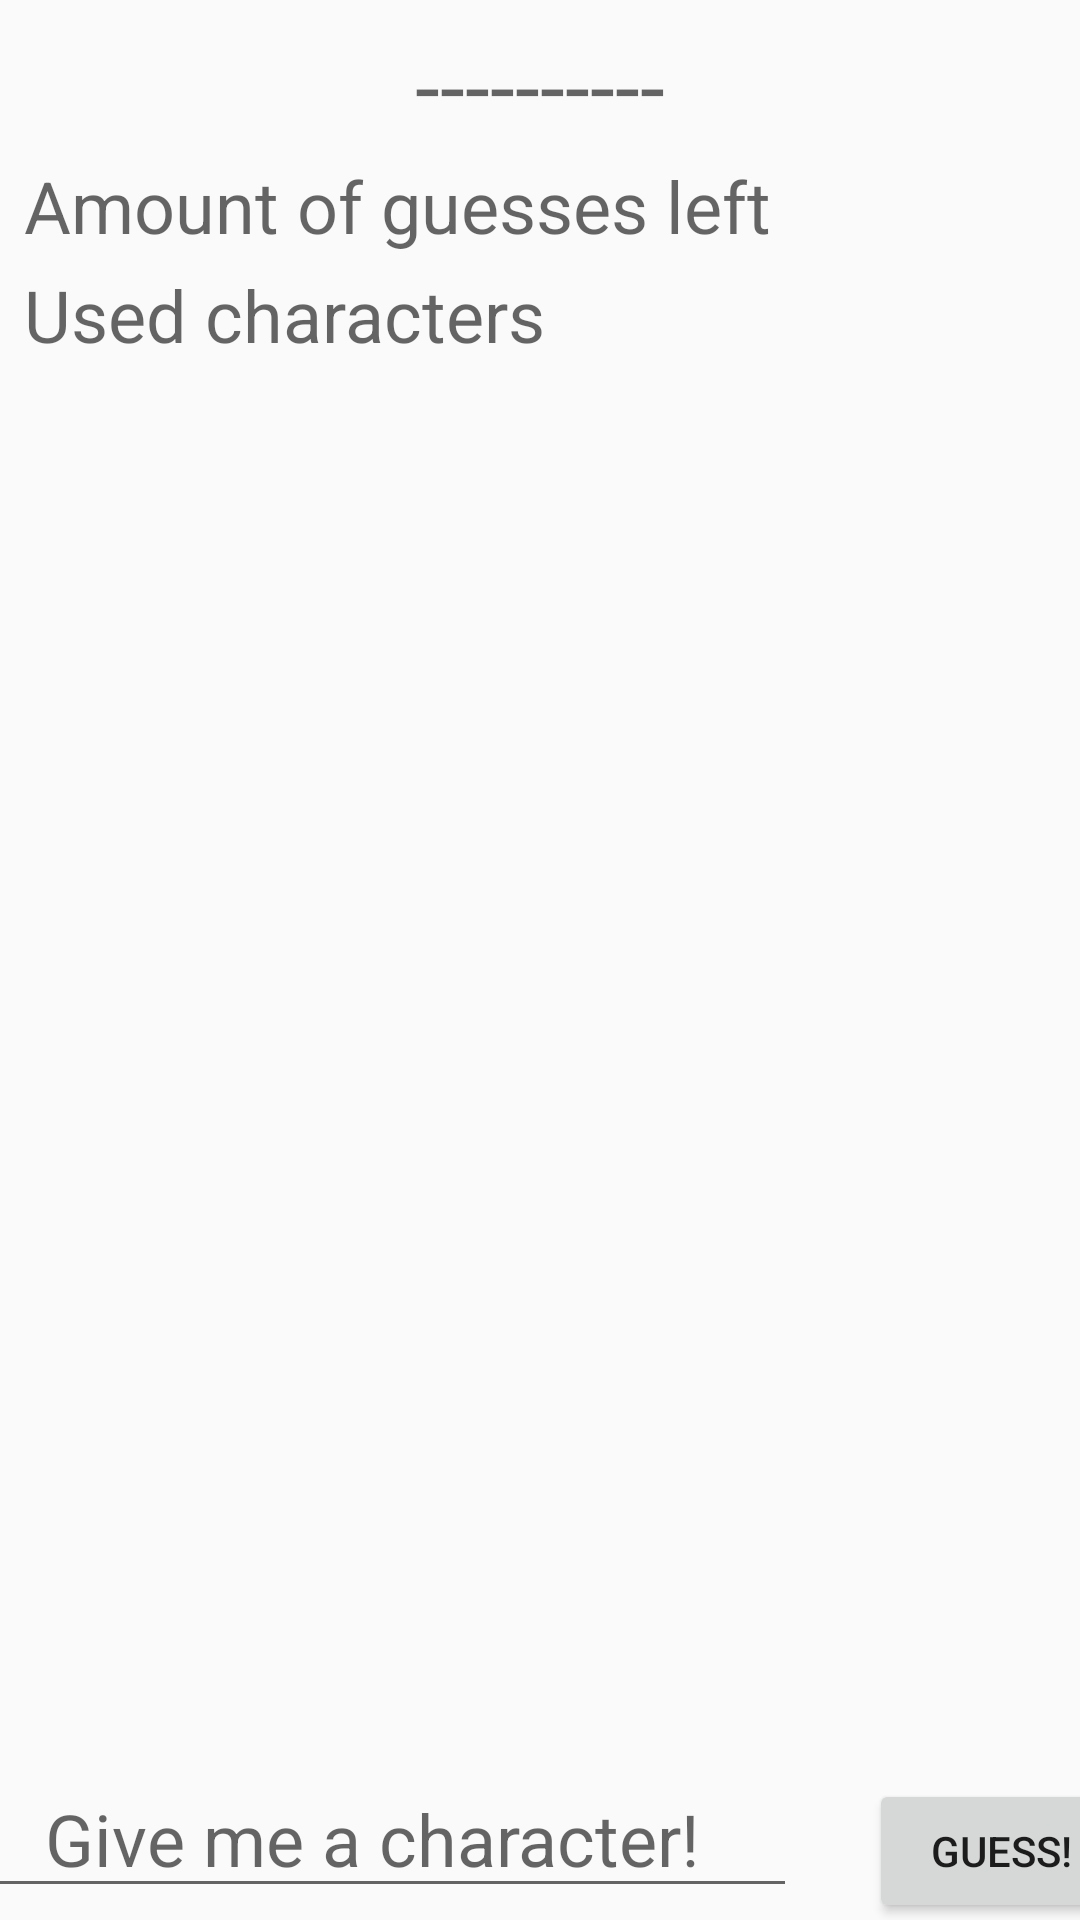

This screen was rendered from an Android layout file. Write that file and the resources it references.
<!-- AndroidManifest.xml: application theme AppTheme -->
<!-- res/layout/activity_play_game.xml -->
<?xml version="1.0" encoding="utf-8"?>
<android.support.constraint.ConstraintLayout xmlns:android="http://schemas.android.com/apk/res/android"
    xmlns:app="http://schemas.android.com/apk/res-auto"
    xmlns:tools="http://schemas.android.com/tools"
    android:layout_width="match_parent"
    android:layout_height="match_parent"
    tools:context="com.exampel.myfirstapp.PlayGameActivity">

    <TextView
        android:id="@+id/used_characters"
        android:layout_width="0dp"
        android:layout_height="wrap_content"
        android:layout_marginEnd="8dp"
        android:layout_marginLeft="8dp"
        android:layout_marginRight="8dp"
        android:layout_marginStart="8dp"
        android:layout_marginTop="4dp"
        android:hint="@string/used_letters"
        android:textSize="24sp"
        app:layout_constraintHorizontal_bias="0.0"
        app:layout_constraintLeft_toLeftOf="parent"
        app:layout_constraintRight_toRightOf="parent"
        app:layout_constraintTop_toBottomOf="@+id/guessesLeftView"
        tools:editable="false"
        tools:ignore="RtlHardcoded" />


    <TextView
        android:id="@+id/guessesLeftView"
        android:layout_width="0dp"
        android:layout_height="wrap_content"
        android:layout_marginEnd="8dp"
        android:layout_marginLeft="8dp"
        android:layout_marginRight="8dp"
        android:layout_marginStart="8dp"
        android:layout_marginTop="4dp"
        android:hint="@string/amount_of_guesses_left"
        android:textSize="24sp"
        app:layout_constraintLeft_toLeftOf="parent"
        app:layout_constraintRight_toRightOf="parent"
        app:layout_constraintTop_toBottomOf="@+id/word"
        app:layout_constraintHorizontal_bias="0.0" />

    <EditText
        android:id="@+id/userInput"
        android:layout_width="wrap_content"
        android:layout_height="wrap_content"
        android:layout_marginBottom="4dp"
        android:layout_marginEnd="8dp"
        android:layout_marginLeft="16dp"
        android:layout_marginRight="0dp"
        android:layout_marginStart="16dp"
        android:ems="10"
        android:hint="@string/give_me_a_character"
        android:inputType="text"
        android:textAlignment="center"
        android:textSize="24sp"
        app:layout_constraintBottom_toBottomOf="parent"
        app:layout_constraintLeft_toLeftOf="parent"
        app:layout_constraintRight_toLeftOf="@+id/button_guess" />

    <Button
        android:id="@+id/button_guess"
        android:layout_width="wrap_content"
        android:layout_height="wrap_content"
        android:text="@string/guess"
        app:layout_constraintBaseline_toBaselineOf="@+id/userInput"
        app:layout_constraintLeft_toRightOf="@+id/userInput"
        app:layout_constraintRight_toRightOf="parent"
        android:layout_marginLeft="0dp"
        android:layout_marginRight="16dp"
        android:layout_marginStart="16dp"
        android:layout_marginEnd="16dp" />

    <ImageView
        android:id="@+id/hangman"
        android:layout_width="wrap_content"
        android:layout_height="wrap_content"
        android:layout_marginLeft="16dp"
        android:layout_marginRight="16dp"
        android:layout_marginTop="0dp"
        android:contentDescription="@string/hangman"
        app:layout_constraintHorizontal_bias="0.498"
        app:layout_constraintLeft_toLeftOf="parent"
        app:layout_constraintRight_toRightOf="parent"
        app:layout_constraintTop_toTopOf="parent"
        app:srcCompat="@drawable/hang10"
        android:layout_marginStart="16dp"
        android:layout_marginEnd="16dp" />

    <TextView
        android:id="@+id/word"
        android:layout_width="wrap_content"
        android:layout_height="wrap_content"
        android:layout_marginTop="8dp"
        android:hint="@string/no_value"
        android:textSize="30sp"
        app:layout_constraintLeft_toLeftOf="parent"
        app:layout_constraintRight_toRightOf="parent"
        app:layout_constraintTop_toBottomOf="@+id/hangman"
        tools:hint="----------"
        tools:ignore="MissingConstraints" />

</android.support.constraint.ConstraintLayout>
<!-- resources referenced by this layout -->
<resources>
  <string name="amount_of_guesses_left">Amount of guesses left</string>
  <string name="give_me_a_character">Give me a character!</string>
  <string name="guess">Guess!</string>
  <string name="hangman">Hangman</string>
  <string name="no_value" translatable="false">----------</string>
  <string name="used_letters">Used characters</string>
  <style name="AppTheme" parent="Theme.AppCompat.Light.DarkActionBar">
          <item name="actionOverflowMenuStyle">@style/option_menu</item>
      </style>
  <style name="option_menu" parent="Widget.AppCompat.PopupMenu.Overflow">
          <item name="overlapAnchor">false</item>
          <item name="android:overlapAnchor" tools:ignore="NewApi">false</item>
          <item name="android:dropDownVerticalOffset">4.0dip</item>
      </style>
</resources>
